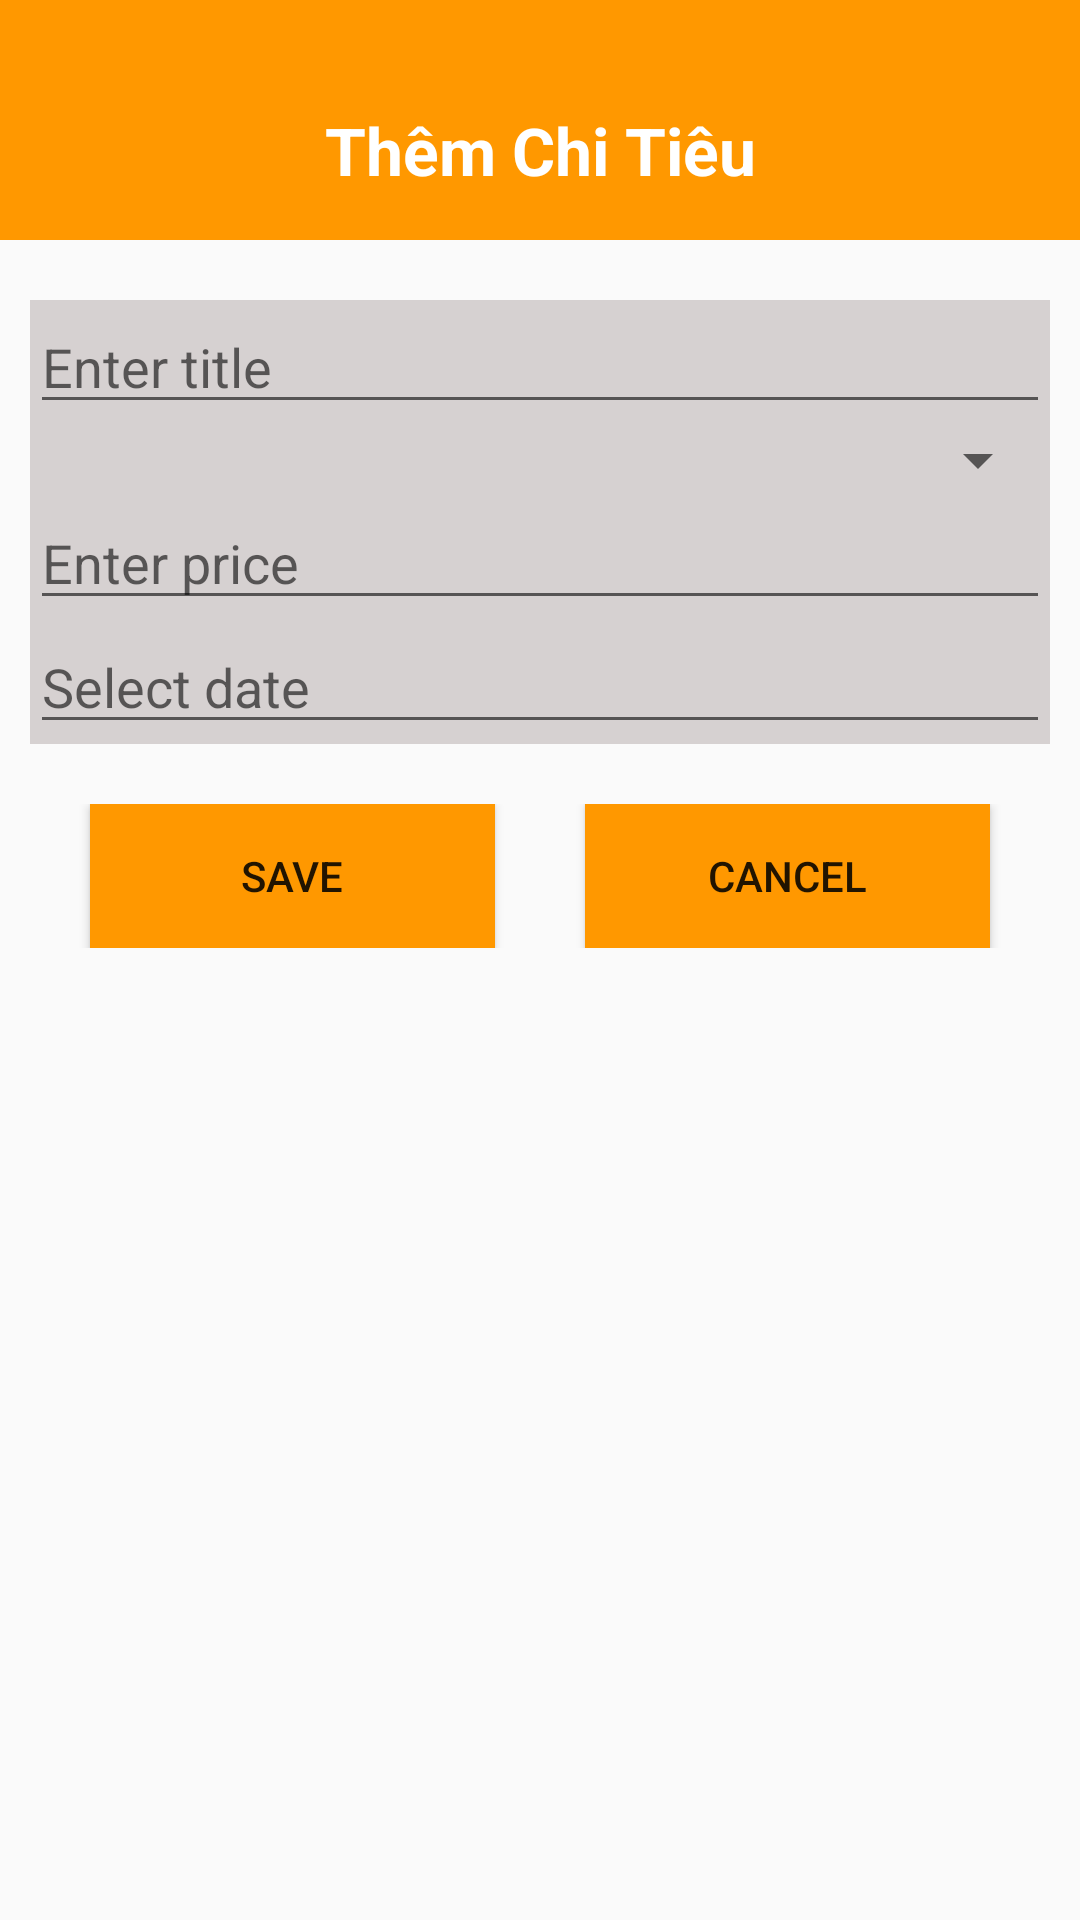

Produce the Android XML layout that renders to this screen, including the resource entries it uses.
<!-- AndroidManifest.xml: application theme Theme.CoAnh_B12_SQLite -->
<!-- res/layout/activity_add.xml -->
<?xml version="1.0" encoding="utf-8"?>
<LinearLayout xmlns:android="http://schemas.android.com/apk/res/android"
    xmlns:app="http://schemas.android.com/apk/res-auto"
    xmlns:tools="http://schemas.android.com/tools"
    android:layout_width="match_parent"
    android:layout_height="match_parent"
    tools:context=".AddActivity"
    android:orientation="vertical">
    <LinearLayout
        android:layout_width="match_parent"
        android:layout_height="80dp"
        android:orientation="vertical"
        android:background="@color/yellow">
        <TextView
            android:layout_width="match_parent"
            android:layout_height="match_parent"
            android:layout_marginTop="20dp"
            android:text="Thêm Chi Tiêu"
            android:textSize="22dp"
            android:textColor="@color/white"
            android:textStyle="bold"
            android:gravity="center"/>
    </LinearLayout>
    <LinearLayout
        android:layout_width="match_parent"
        android:layout_height="wrap_content"
        android:orientation="vertical"
        android:layout_marginTop="20dp"
        android:layout_marginLeft="10dp"
        android:layout_marginRight="10dp"
        android:background="@color/gray">

        <EditText
            android:layout_width="match_parent"
            android:layout_height="wrap_content"
            android:id="@+id/etTitle"
            android:hint="Enter title"
            />
        <Spinner
            android:layout_width="match_parent"
            android:layout_height="wrap_content"
            android:id="@+id/spCategory"
            />
        <EditText
            android:layout_width="match_parent"
            android:layout_height="wrap_content"
            android:id="@+id/etPrice"
            android:hint="Enter price"
            />
        <EditText
            android:layout_width="match_parent"
            android:layout_height="wrap_content"
            android:id="@+id/etDate"
            android:hint="Select date"
            />
    </LinearLayout>
    <LinearLayout
        android:layout_width="match_parent"
        android:layout_height="wrap_content"
        android:orientation="horizontal"
        android:weightSum="2"
        android:layout_marginTop="20dp">
        <Button
            android:id="@+id/btSaveAdd"
            android:layout_weight="1"
            android:text="Save"
            android:layout_marginLeft="30dp"
            android:layout_marginRight="15dp"
            android:background="@color/yellow"
            android:layout_width="wrap_content"
            android:layout_height="wrap_content"/>
        <Button
            android:id="@+id/btCancel"
            android:layout_weight="1"
            android:text="Cancel"
            android:layout_marginLeft="15dp"
            android:layout_marginRight="30dp"
            android:background="@color/yellow"
            android:layout_width="wrap_content"
            android:layout_height="wrap_content"/>

    </LinearLayout>

</LinearLayout>
<!-- resources referenced by this layout -->
<resources>
  <color name="gray">#D6D1D1</color>
  <color name="white">#FFFFFFFF</color>
  <color name="yellow">#FF9800</color>
  <style name="Theme.CoAnh_B12_SQLite" parent="Base.Theme.CoAnh_B12_SQLite" />
  <style name="Base.Theme.CoAnh_B12_SQLite" parent="Theme.AppCompat.DayNight.DarkActionBar">
          
          
  
          
          <item name="colorPrimary">@color/purple_500</item>
          <item name="colorPrimaryVariant">@color/purple_700</item>
          <item name="colorOnPrimary">@color/white</item>
          
          <item name="colorSecondary">@color/purple_200</item>
          <item name="colorSecondaryVariant">@color/purple_700</item>
          <item name="colorOnSecondary">@color/black</item>
          
          <item name="android:statusBarColor" tools:targetApi="l">
              ?attr/colorPrimaryVariant</item>
      </style>
  <color name="purple_500">#FF6200EE</color>
  <color name="purple_700">#FF3700B3</color>
  <color name="purple_200">#FFBB86FC</color>
  <color name="black">#FF000000</color>
</resources>
